Dataset: Dataset (GitHub, amruta-123/Solid-Waste-Management-Project). Classes: clean, waste.

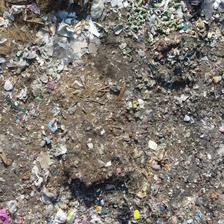
Label: waste

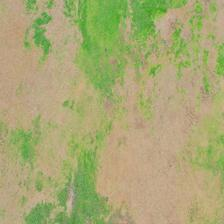
Label: clean

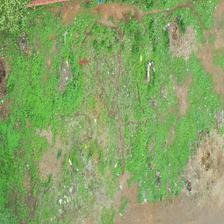
Label: clean

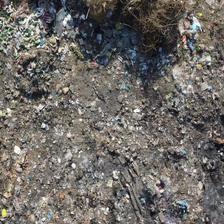
Label: waste

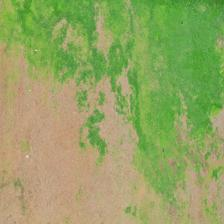
Label: clean

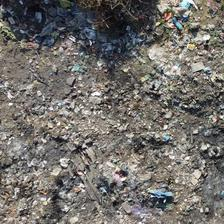
Label: waste
